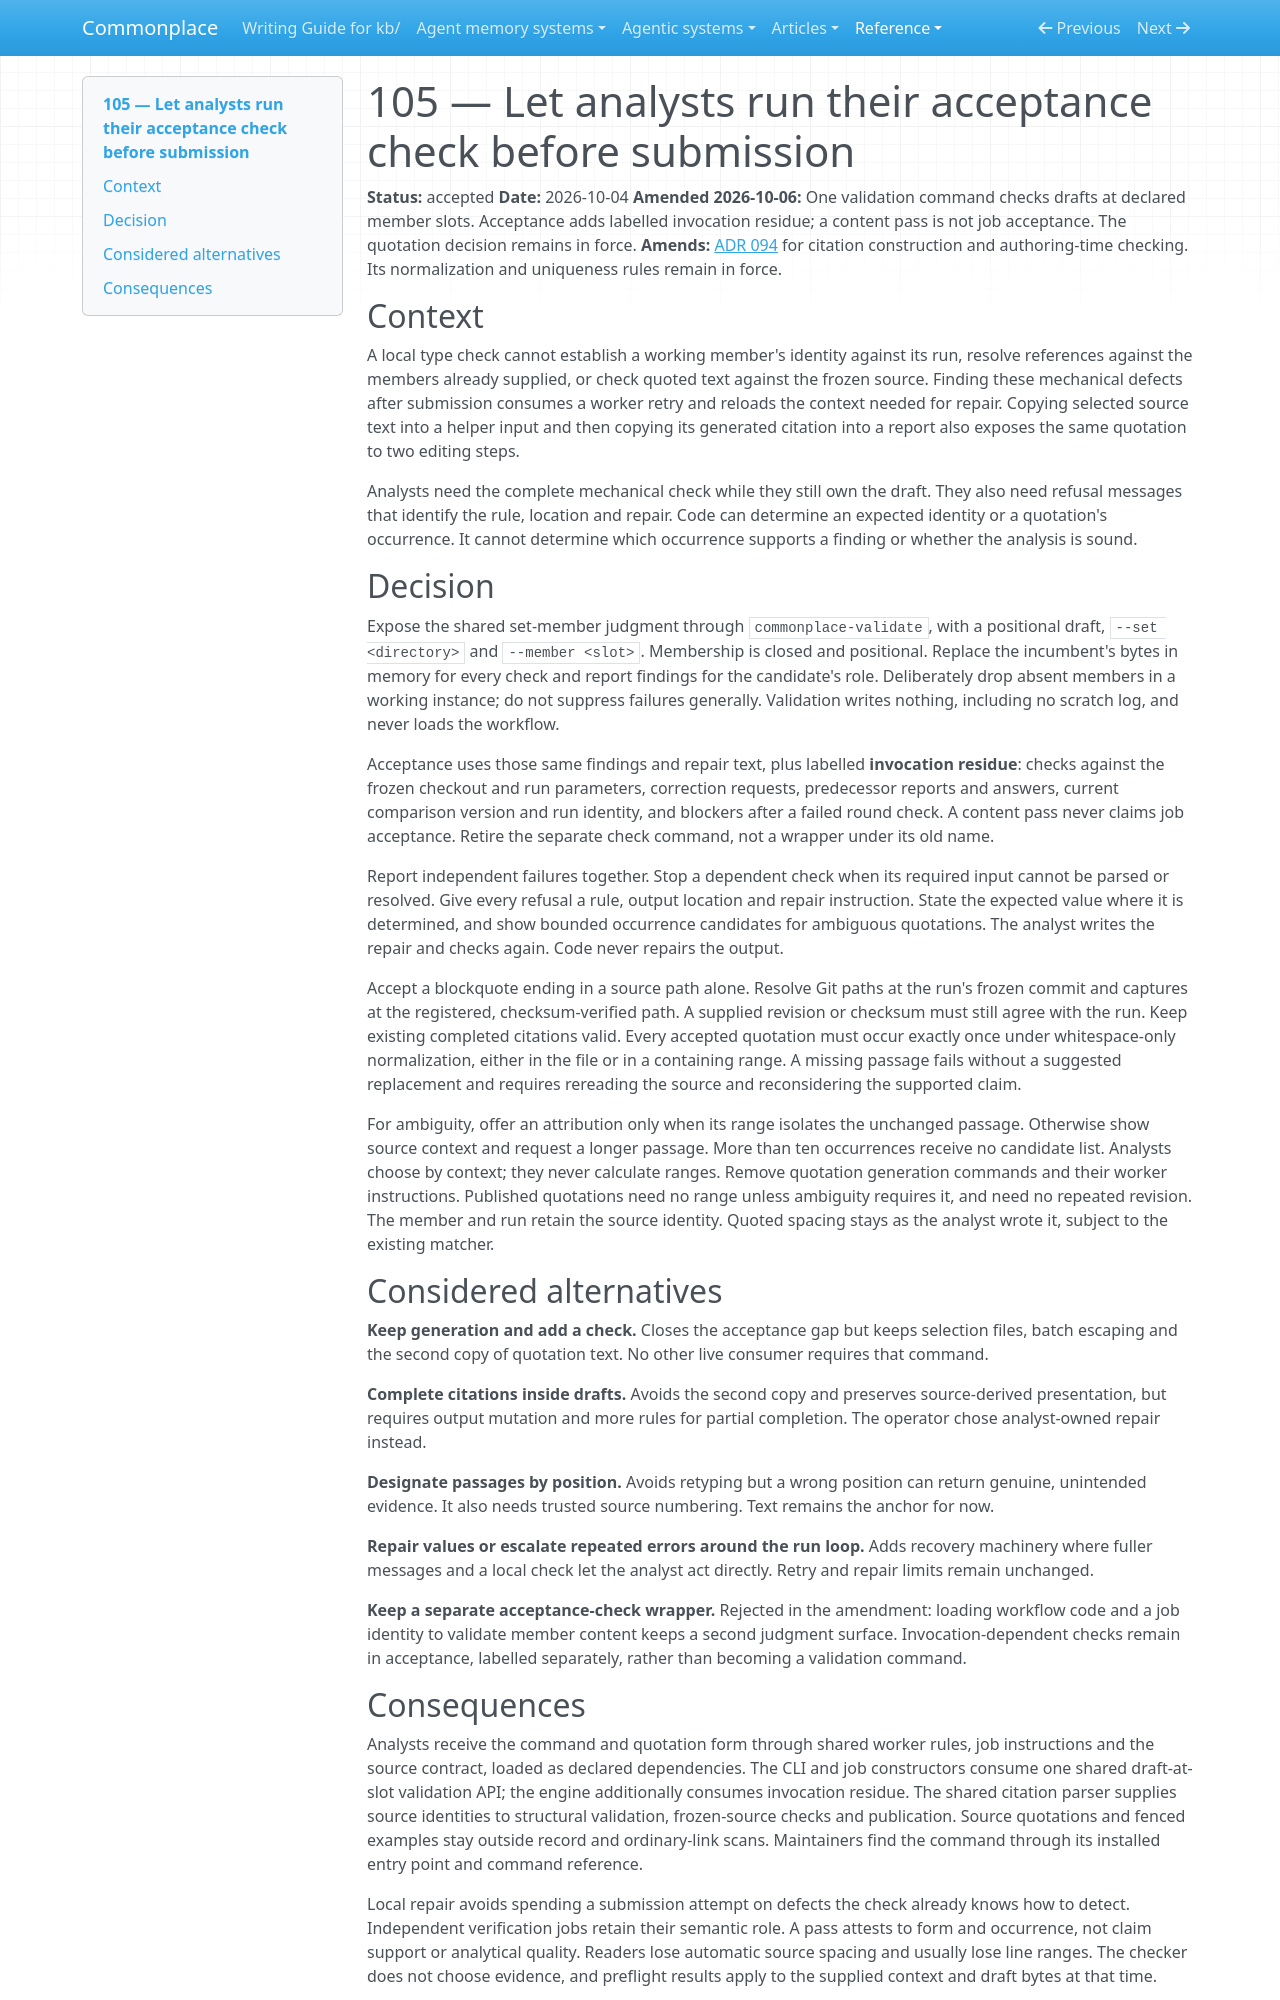

repository: zby/commonplace · page: reference/adr/105-let-analysts-run-their-acceptance-check-before-submission/index.html · generator: mkdocs

---
description: Analysts validate drafts at their declared member slots, acceptance adds labelled invocation residue, and quotations use frozen-source path-only attributions
type: reference/types/adr.md
status: accepted
---

# 105 — Let analysts run their acceptance check before submission

**Status:** accepted
**Date:** 2026-10-04
**Amended 2026-10-06:** One validation command checks drafts at declared member
slots. Acceptance adds labelled invocation residue; a content pass is not job
acceptance. The quotation decision remains in force.
**Amends:** [ADR 094](./094-quotations-require-a-unique-occurrence-or-a-containing-range.md) for citation construction and authoring-time checking. Its normalization and uniqueness rules remain in force.

## Context

A local type check cannot establish a working member's identity against its
run, resolve references against the members already supplied, or check quoted
text against the frozen source. Finding these mechanical defects after
submission consumes a worker retry and reloads the context needed for repair.
Copying selected source text into a helper input and then copying its generated
citation into a report also exposes the same quotation to two editing steps.

Analysts need the complete mechanical check while they still own the draft.
They also need refusal messages that identify the rule, location and repair.
Code can determine an expected identity or a quotation's occurrence. It cannot
determine which occurrence supports a finding or whether the analysis is sound.

## Decision

Expose the shared set-member judgment through `commonplace-validate`, with
a positional draft, `--set <directory>` and `--member <slot>`. Membership is
closed and positional. Replace the incumbent's bytes in memory for every
check and report findings for the candidate's role. Deliberately drop absent
members in a working instance; do not suppress failures generally. Validation
writes nothing, including no scratch log, and never loads the workflow.

Acceptance uses those same findings and repair text, plus labelled
**invocation residue**: checks against the frozen checkout and run parameters,
correction requests, predecessor reports and answers, current comparison
version and run identity, and blockers after a failed round check. A content
pass never claims job acceptance. Retire the separate check command, not a
wrapper under its old name.

Report independent failures together. Stop a dependent check when its required
input cannot be parsed or resolved. Give every refusal a rule, output location
and repair instruction. State the expected value where it is determined, and
show bounded occurrence candidates for ambiguous quotations. The analyst writes
the repair and checks again. Code never repairs the output.

Accept a blockquote ending in a source path alone. Resolve Git paths at the
run's frozen commit and captures at the registered, checksum-verified path.
A supplied revision or checksum must still agree with the run. Keep existing
completed citations valid. Every accepted quotation must occur exactly once
under whitespace-only normalization, either in the file or in a containing
range. A missing passage fails without a suggested replacement and requires
rereading the source and reconsidering the supported claim.

For ambiguity, offer an attribution only when its range isolates the unchanged
passage. Otherwise show source context and request a longer passage. More than
ten occurrences receive no candidate list. Analysts choose by context; they
never calculate ranges. Remove quotation generation commands and their worker
instructions. Published quotations need no range unless ambiguity requires it,
and need no repeated revision. The member and run retain the source identity.
Quoted spacing stays as the analyst wrote it, subject to the existing matcher.

## Considered alternatives

**Keep generation and add a check.** Closes the acceptance gap but keeps selection
files, batch escaping and the second copy of quotation text. No other live
consumer requires that command.

**Complete citations inside drafts.** Avoids the second copy and preserves
source-derived presentation, but requires output mutation and more rules for
partial completion. The operator chose analyst-owned repair instead.

**Designate passages by position.** Avoids retyping but a wrong position can
return genuine, unintended evidence. It also needs trusted source numbering.
Text remains the anchor for now.

**Repair values or escalate repeated errors around the run loop.** Adds recovery
machinery where fuller messages and a local check let the analyst act directly.
Retry and repair limits remain unchanged.

**Keep a separate acceptance-check wrapper.** Rejected in the amendment:
loading workflow code and a job identity to validate member content keeps a
second judgment surface. Invocation-dependent checks remain in acceptance,
labelled separately, rather than becoming a validation command.
